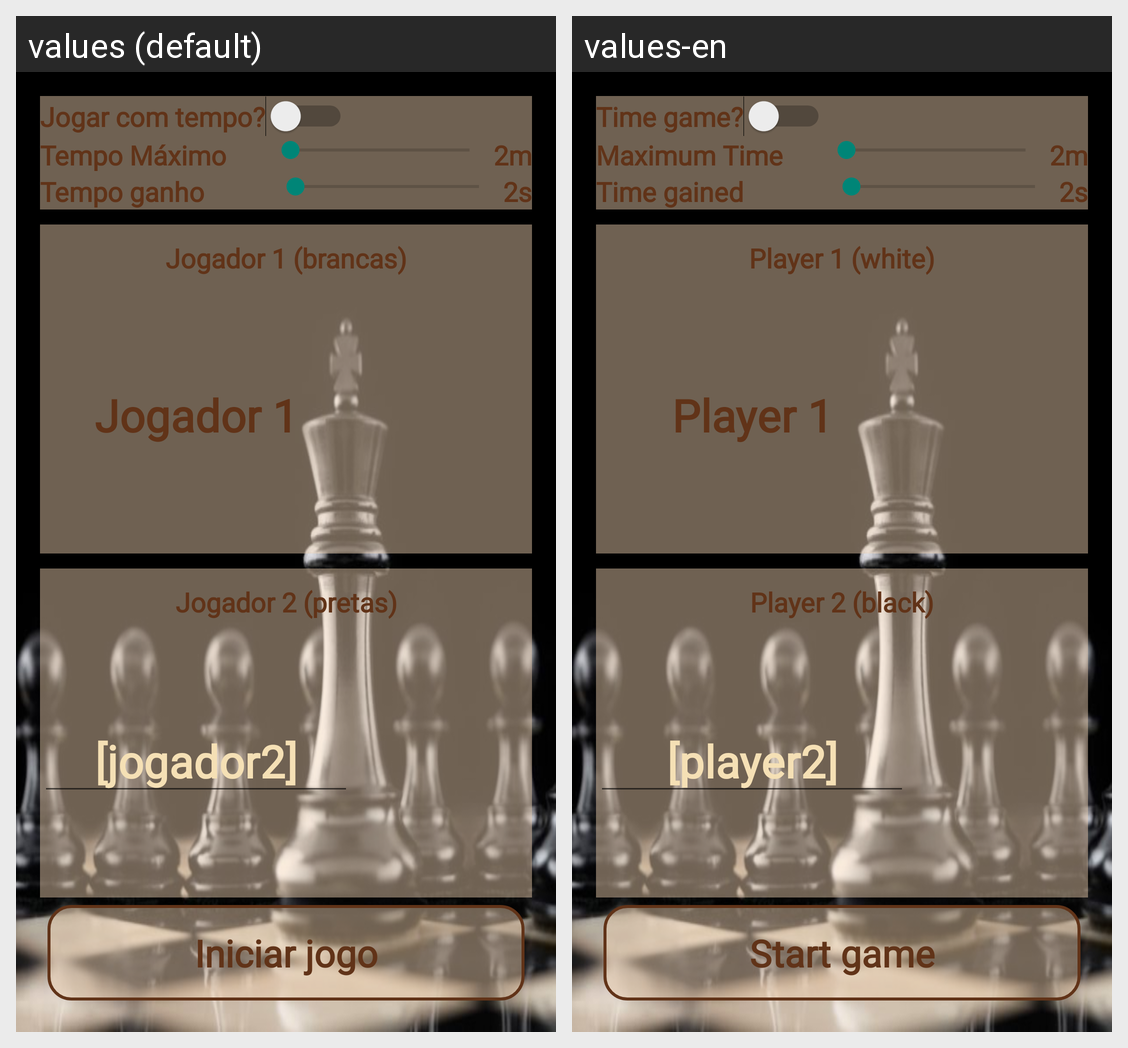

The Android screen above is rendered under two locales of the same app. Produce the string resources it draws, with the default and per-locale values.
Android screen res/layout/activity_configurar2_jogadores.xml rendered under 2 locales, left to right: values (default), values-en. Device: Nexus 5 (rendered at 1080×1920; each locale shown at half size, 540×960, under a caption strip naming it); theme AppTheme.
Strings drawn on this screen, with the default value and each locale's value (text and hints the layout hard-codes, and strings that could not be matched under every locale, appear in the picture but are not listed):

tempo_JOGvsJOG
  values: Jogar com tempo?
  values-en: Time game?

tempoMaximo_JOGvsJOG
  values: Tempo Máximo
  values-en: Maximum Time

dois_minutos
  values: 2m
  values-en: 2m

tempoGanho_JOGvsJOG
  values: Tempo ganho
  values-en: Time gained

dois_segundos
  values: 2s
  values-en: 2s

Jogador1_JOGvsJOG
  values: Jogador 1 (brancas)
  values-en: Player 1 (white)

jogador1
  values: Jogador 1
  values-en: Player 1

Jogador2_JOGvsJOG
  values: Jogador 2 (pretas)
  values-en: Player 2 (black)

nomeJogador2_JOGvsJOG
  values: [jogador2]
  values-en: [player2]

iniciarJogo_JOGvsJOG
  values: Iniciar jogo
  values-en: Start game
